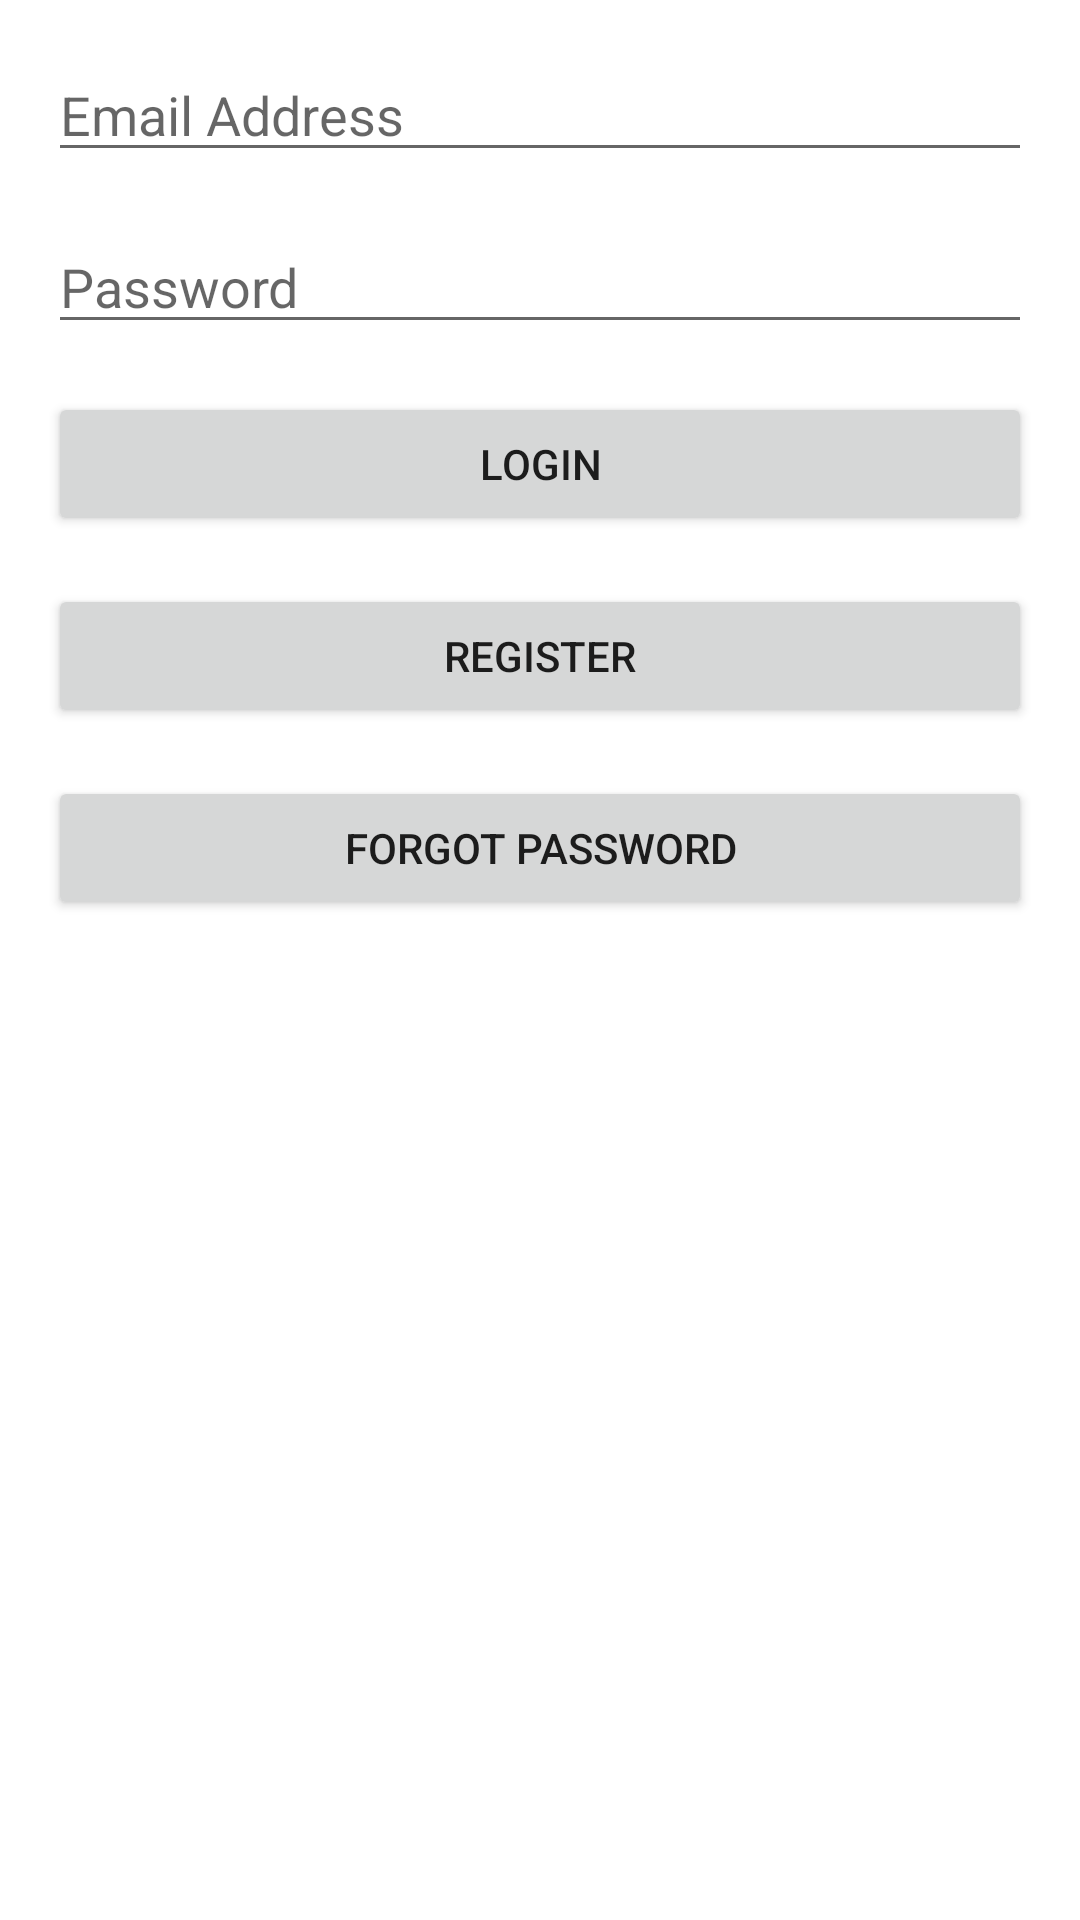

Layout XML and referenced resources for this Android screen:
<!-- AndroidManifest.xml: application theme Theme.UserManagementProjectV1 -->
<!-- res/layout/activity_login.xml -->
<?xml version="1.0" encoding="utf-8"?>
<androidx.constraintlayout.widget.ConstraintLayout xmlns:android="http://schemas.android.com/apk/res/android"
    xmlns:app="http://schemas.android.com/apk/res-auto"
    xmlns:tools="http://schemas.android.com/tools"
    android:layout_width="match_parent"
    android:layout_height="match_parent"
    tools:context=".Login">

    <EditText
        android:id="@+id/loginEmail"
        android:layout_width="0dp"
        android:layout_height="wrap_content"
        android:layout_marginStart="16dp"
        android:layout_marginTop="16dp"
        android:layout_marginEnd="16dp"
        android:ems="10"
        android:hint="Email Address"
        android:inputType="textEmailAddress"
        app:layout_constraintEnd_toEndOf="parent"
        app:layout_constraintStart_toStartOf="parent"
        app:layout_constraintTop_toTopOf="parent" />

    <EditText
        android:id="@+id/loginPassword"
        android:layout_width="0dp"
        android:layout_height="wrap_content"
        android:layout_marginStart="16dp"
        android:layout_marginTop="16dp"
        android:layout_marginEnd="16dp"
        android:ems="10"
        android:hint="Password"
        android:inputType="textPassword"
        app:layout_constraintEnd_toEndOf="parent"
        app:layout_constraintStart_toStartOf="parent"
        app:layout_constraintTop_toBottomOf="@+id/loginEmail" />

    <Button
        android:id="@+id/loginbtn"
        android:layout_width="0dp"
        android:layout_height="wrap_content"
        android:layout_marginStart="16dp"
        android:layout_marginTop="16dp"
        android:layout_marginEnd="16dp"
        android:text="Login"
        app:layout_constraintEnd_toEndOf="parent"
        app:layout_constraintStart_toStartOf="parent"
        app:layout_constraintTop_toBottomOf="@+id/loginPassword" />

    <Button
        android:id="@+id/loginRegister"
        android:layout_width="0dp"
        android:layout_height="wrap_content"
        android:layout_marginStart="16dp"
        android:layout_marginTop="16dp"
        android:layout_marginEnd="16dp"
        android:text="Register"
        app:layout_constraintEnd_toEndOf="parent"
        app:layout_constraintStart_toStartOf="parent"
        app:layout_constraintTop_toBottomOf="@+id/loginbtn" />

    <Button
        android:id="@+id/loginForgotPassword"
        android:layout_width="0dp"
        android:layout_height="wrap_content"
        android:layout_marginStart="16dp"
        android:layout_marginTop="16dp"
        android:layout_marginEnd="16dp"
        android:text="Forgot Password"
        app:layout_constraintEnd_toEndOf="parent"
        app:layout_constraintStart_toStartOf="parent"
        app:layout_constraintTop_toBottomOf="@+id/loginRegister" />
</androidx.constraintlayout.widget.ConstraintLayout>
<!-- resources referenced by this layout -->
<resources>
  <style name="Theme.UserManagementProjectV1" parent="Theme.MaterialComponents.DayNight.DarkActionBar">
          
          <item name="colorPrimary">@color/purple_500</item>
          <item name="colorPrimaryVariant">@color/purple_700</item>
          <item name="colorOnPrimary">@color/white</item>
          
          <item name="colorSecondary">@color/teal_200</item>
          <item name="colorSecondaryVariant">@color/teal_700</item>
          <item name="colorOnSecondary">@color/black</item>
          
          <item name="android:statusBarColor" tools:targetApi="l">?attr/colorPrimaryVariant</item>
          
      </style>
  <!-- not gathered from this repository: default colours our renderer supplied (Android Studio template values) -->
  <color name="purple_500">#FF6200EE</color>
  <color name="purple_700">#FF3700B3</color>
  <color name="teal_200">#FF03DAC5</color>
  <color name="teal_700">#FF018786</color>
  <color name="black">#FF000000</color>
  <color name="white">#FFFFFFFF</color>
</resources>
